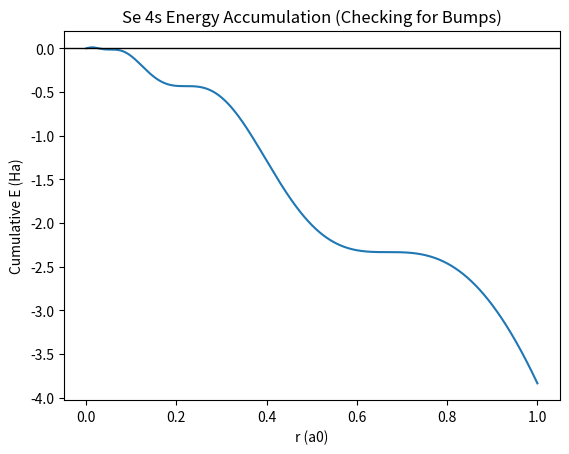

Source code (Python):

import numpy as np
import matplotlib.pyplot as plt

# Se 4s Parameters from slater_basis.js
# Z = 34
params = [
    {"n": 1, "z": 60.55616252128344, "c": 0.0054869},
    {"n": 3, "z": 44.41843090615977, "c": -0.0064574},
    {"n": 1, "z": 37.00642761297731, "c": -0.0461073},
    {"n": 4, "z": 25.28375467861017, "c": 0.0105428},
    {"n": 2, "z": 15.010902639359854, "c": 0.1407371},
    {"n": 3, "z": 14.995816988315903, "c": 0.1126788},
    {"n": 3, "z": 6.9394751375754, "c": -0.0101153},
    {"n": 2, "z": 5.746581303902227, "c": -0.1833988},
    {"n": 2, "z": 4.20849384574779, "c": -0.6121357},
    {"n": 2, "z": 2.1246440401627105, "c": 0.5140505},
    {"n": 2, "z": 1.5035568003823674, "c": 0.7311799},
    {"n": 1, "z": 0.9564933595050447, "c": 0.0642519}
]
Z = 34

def factorial(n):
    res = 1.0
    for i in range(1, n+1):
        res *= i
    return res

# Precompute Normalization Constants N_i
# R_i = N_i * r^(n-1) * exp(-z*r)
# Int(R_i^2 r^2) = 1 => N_i^2 * Int(r^(2n) exp(-2z*r)) = 1
# Int = (2n)! / (2z)^(2n+1)
# N_i = sqrt( (2z)^(2n+1) / (2n)! )
obs = []
for p in params:
    n, z, c = p["n"], p["z"], p["c"]
    N = np.sqrt( (2*z)**(2*n+1) / factorial(2*n) )
    obs.append( {"n": n, "z": z, "c": c, "N": N} )

def get_psi_derivatives(r):
    psi = 0
    dpsi = 0
    ddpsi = 0
    for o in obs:
        n, z, c, N = o["n"], o["z"], o["c"], o["N"]
        # term = r^(n-1) e^(-zr)
        term = (r**(n-1)) * np.exp(-z*r)
        
        # d/dr term
        # (n-1)r^(n-2)e - z r^(n-1)e
        if n == 1:
            term_prime = -z * term
        else:
            term_prime = (n-1)*r**(n-2)*np.exp(-z*r) - z*term
            
        # d2/dr2 term
        # d/dr [ (n-1)r^(n-2)e - z r^(n-1)e ]
        # = (n-1)(n-2)r^(n-3)e - z(n-1)r^(n-2)e - z[(n-1)r^(n-2)e - z r^(n-1)e]
        if n == 1:
            term_double = z*z*term
        elif n == 2:
            # (n-1)=1, (n-2)=0
            # term' = e - zre
            # term'' = -ze - (ze - z^2re) = -2ze + z^2re
            term_double = -2*z*np.exp(-z*r) + z*z*term
        else:
            term_double = (n-1)*(n-2)*r**(n-3)*np.exp(-z*r) - 2*z*(n-1)*r**(n-2)*np.exp(-z*r) + z*z*term
            
        psi += c * N * term
        dpsi += c * N * term_prime
        ddpsi += c * N * term_double
        
    return psi, dpsi, ddpsi

# Grid
r = np.linspace(0.001, 1.0, 1000) # zoom in on core
dr = r[1] - r[0]

E_cum = []
curr_E = 0

for val in r:
    psi, dpsi, ddpsi = get_psi_derivatives(val)
    
    # Laplacian T = -0.5 * (psi'' + 2/r psi')
    # T_density = psi * T_op * psi
    # But wait, we need Integral( psi * T * psi * r^2 )
    # So density rho_T = psi * (-0.5 * (ddpsi + 2/val*dpsi))
    
    T_local = -0.5 * (ddpsi + 2.0/val * dpsi)
    rho_T = psi * T_local
    
    # Potential V = -Z/r
    # rho_V = psi * (-Z/val) * psi
    rho_V = psi * (-Z/val) * psi
    
    # Energy Density (Radial) = (rho_T + rho_V) * r^2
    # But wait, integral is Int( (T+V) * r^2 )
    # So we plot the Accumulation of this weighted density.
    
    density_val = (rho_T + rho_V) * val * val
    curr_E += density_val * dr
    E_cum.append(curr_E)
    
print(f"Cumulative Energy at r={r[-1]}: {curr_E:.4f} Ha")
print(f"Max Cumulative Energy: {max(E_cum):.4f} Ha")

plt.figure()
plt.plot(r, E_cum, label='Se 4s Cumulative Energy (Koga Basis)')
plt.axhline(0, color='black', linewidth=1)
plt.title('Se 4s Energy Accumulation (Checking for Bumps)')
plt.xlabel('r (a0)')
plt.ylabel('Cumulative E (Ha)')
plt.savefig('se_4s_check.png')
